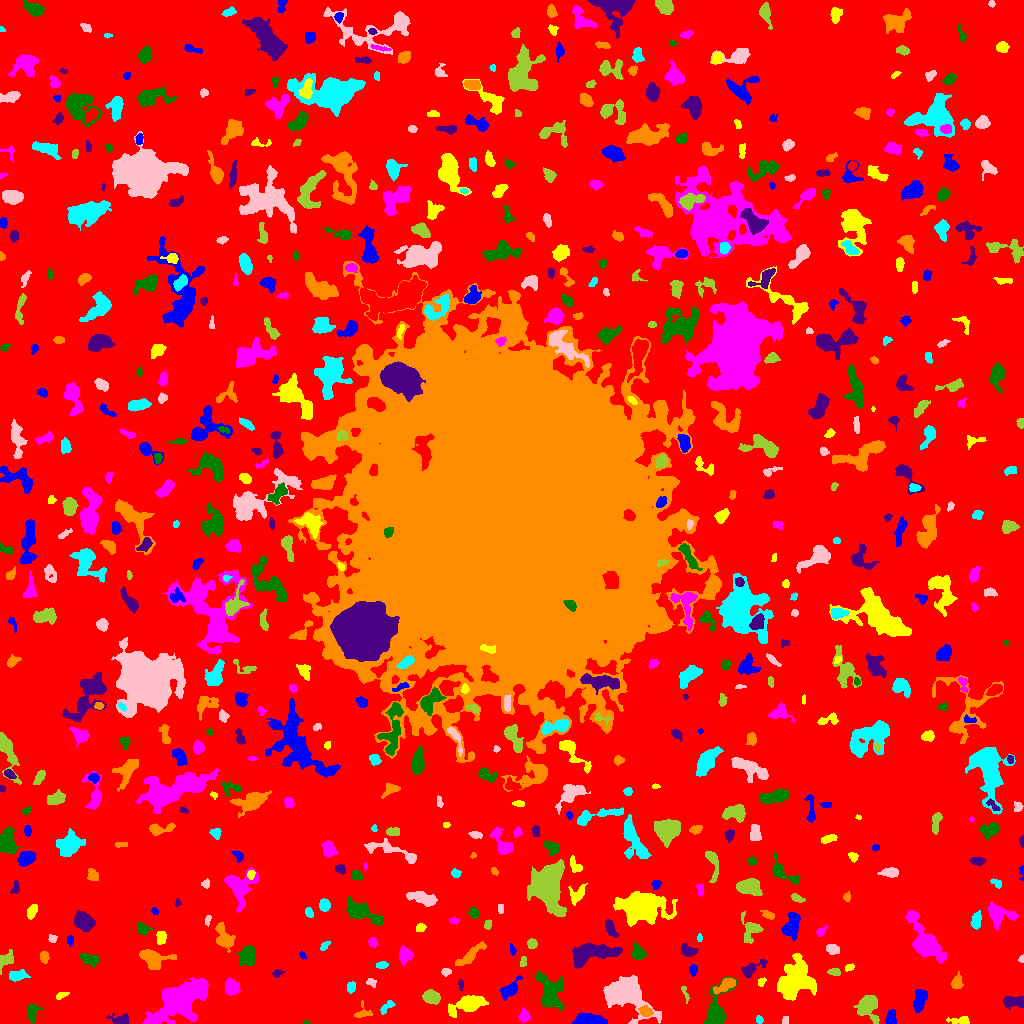

Source data for this figure (header and first rows):
ID, X, Y, A, B, theta, total_flux, mu_max, mu_median, mu_mean, R_fwhm, R_e, R10, R90, x_start, x_end, y_start, y_end, area, greylevel
0, 508.2, 504.3, 309.1, 304, -0.4524, 1481617, 12.0, 2.0, 1.955, 83.16, 224.9, 86.62, 366.2, 0, 1023, 0, 1023, 757948, 1.955
1, 891.1, 5.732, 3.79, 2.394, 1.526, 426.0, 5.0, 3.0, 3.065, 5.528, 3.909, 1.596, 5.67, 885, 896, 0, 14, 139, 9.065
2, 960.6, 2.803, 5.98, 1.942, -0.02724, 254.0, 4.0, 2.0, 1.854, 5.078, 3.568, 1.382, 5.67, 946, 969, 0, 7, 137, 6.854
3, 156, 3.832, 2.991, 1.731, 0.1454, 155.0, 4.0, 2.0, 2.067, 4.107, 2.764, 0.9772, 4.297, 148, 161, 0, 8, 75, 10.07
4, 305.9, 0.8193, 1.666, 0.8783, -0.0399, 83.0, 7.0, 3.0, 3.192, 1.693, 1.382, 0.5642, 2.257, 302, 310, 0, 3, 26, 8.192
5, 120.1, 3.491, 4.945, 2.476, -0.05635, 645.0, 9.0, 3.0, 4.006, 4.406, 3.868, 1.493, 6.206, 106, 128, 0, 10, 161, 8.006
6, 363.1, 10.36, 4.299, 3.425, 0.1763, 218.0, 4.0, 1.5, 1.677, 4.549, 3.656, 1.382, 5.836, 354, 372, 6, 23, 130, 6.677
7, 759.2, 3.779, 1.858, 1.577, -1.24, 95.0, 4.0, 2.0, 1.696, 3.09, 2.185, 0.7979, 3.478, 756, 763, 0, 8, 56, 6.696
8, 785.2, 3.297, 2.265, 1.324, 1.44, 37.0, 1.0, 1.0, 0.6981, 3.432, 2.394, 0.9772, 3.241, 782, 788, 0, 7, 53, 7.698
9, 867.3, 16.5, 6.706, 5.416, -1.364, 1275, 7.0, 3.0, 3.036, 6.531, 6.628, 2.585, 10.31, 853, 879, 0, 28, 420, 7.036
10, 410, 7.693, 3.592, 1.803, -0.1757, 114.0, 3.0, 1.0, 1.326, 3.241, 2.706, 0.9772, 4.334, 401, 415, 2, 13, 86, 7.326
11, 588.5, 3.787, 7.879, 2.497, -0.02419, 1618, 10.0, 5.5, 5.253, 7.715, 5.528, 2.326, 8.253, 572, 607, 0, 11, 308, 10.25
12, 467.9, 19.28, 9.623, 3.624, 0.3033, 1948, 10.0, 4.0, 4.008, 7.59, 6.933, 2.764, 10.75, 448, 488, 6, 28, 486, 8.008
13, 524.1, 7.221, 3.101, 2.391, 1.493, 403.0, 7.0, 3.0, 3.276, 4.222, 3.385, 1.382, 5.232, 518, 530, 1, 16, 123, 8.276
14, 31.59, 11.73, 4.07, 2.444, 1.471, 429.0, 6.0, 2.0, 2.357, 4.918, 3.7, 1.493, 6.077, 27, 42, 0, 19, 182, 7.357
15, 1015, 21.89, 5.842, 2.548, -0.01448, 948.0, 10.0, 5.0, 4.309, 6.024, 4.618, 1.784, 6.979, 1003, 1023, 14, 27, 220, 9.309
16, 645.4, 12.19, 3.129, 2.26, -0.2483, 557.0, 10.0, 4.0, 4.386, 4.297, 3.385, 1.382, 5.293, 638, 653, 7, 18, 127, 12.39
17, 386.8, 16.71, 4.95, 1.956, 0.7322, 175.0, 4.0, 1.0, 1.562, 4.146, 3.385, 1.262, 5.323, 380, 395, 9, 23, 112, 6.562
18, 622.8, 29.66, 10.83, 7.007, -0.3977, 9995, 38.0, 5.0, 8.654, 7.225, 8.273, 3.09, 15.13, 603, 661, 0, 48, 1155, 12.65
19, 431, 26.98, 3.778, 2.861, -0.1505, 824.0, 9.0, 3.0, 3.797, 5.046, 4.107, 1.693, 6.652, 422, 440, 19, 34, 217, 8.797
20, 757.9, 21.45, 1.723, 1.394, 1.34, 78.0, 4.0, 2.0, 1.773, 2.706, 1.954, 0.5642, 3.141, 754, 761, 18, 25, 44, 7.773
21, 919.9, 24.11, 5.515, 2.62, 1.367, 606.0, 5.0, 2.0, 2.349, 6.024, 4.754, 1.954, 7.442, 913, 927, 11, 34, 258, 7.349
22, 61.26, 28.22, 3.425, 1.474, 0.4223, 148.0, 4.0, 2.0, 1.973, 3.989, 2.706, 0.9772, 4.222, 56, 69, 24, 31, 75, 6.973
23, 231.5, 36.5, 3.333, 3.193, -1.428, 1530, 20.0, 6.0, 7.051, 4.787, 4.107, 1.596, 6.628, 225, 240, 28, 45, 217, 12.05
24, 550.3, 31.19, 9.992, 5.98, -1.185, 2318, 8.0, 4.0, 3.715, 10.2, 8.098, 3.192, 12.33, 535, 564, 13, 52, 624, 7.715
25, 461.1, 39.2, 2.504, 1.326, -1.501, 93.0, 4.0, 2.0, 1.661, 3.09, 2.257, 0.7979, 3.568, 458, 463, 33, 44, 56, 6.661
26, 725.8, 38.55, 6.113, 2.59, 0.5404, 738.0, 8.0, 3.0, 3.465, 5.202, 4.72, 1.784, 7.334, 713, 735, 29, 45, 213, 9.465
27, 351.2, 36.6, 2.905, 1.955, 1.351, 356.0, 8.0, 4.0, 3.828, 3.949, 3.038, 1.262, 4.687, 347, 355, 30, 42, 93, 7.828
28, 371.3, 40.94, 2.557, 1.675, -0.5179, 173.0, 5.0, 2.0, 2.338, 3.141, 2.459, 0.9772, 3.989, 366, 376, 36, 45, 74, 7.338
29, 685, 29.79, 5.169, 1.181, -1.281, 185.0, 5.0, 3.0, 2.534, 3.432, 2.821, 0.9772, 4.222, 681, 689, 20, 37, 73, 6.534
30, 581, 29.02, 3.623, 1.471, 1.432, 122.0, 3.0, 2.0, 1.402, 3.785, 2.821, 1.128, 4.146, 576, 584, 22, 37, 87, 6.402
31, 510, 34.14, 6.494, 2.854, 0.7886, 700.0, 6.0, 3.0, 2.954, 6.699, 4.983, 1.954, 7.695, 500, 522, 23, 48, 237, 6.954
32, 761.6, 41.61, 2.348, 1.688, 0.9365, 123.0, 3.0, 2.0, 1.984, 3.613, 2.523, 1.128, 3.868, 758, 766, 37, 46, 62, 6.984
33, 181.3, 23.82, 13.79, 7.695, 0.5844, 8207, 18.0, 5.0, 5.464, 9.525, 11.2, 4.146, 18.68, 142, 208, 0, 46, 1502, 9.464
34, 716, 12.95, 9.809, 4.654, 1.344, 2154, 16.0, 3.0, 4.46, 5.382, 6.05, 2.257, 10.42, 704, 736, 0, 46, 483, 8.46
35, 277.3, 50.32, 2.599, 1.662, 0.2047, 130.0, 4.0, 2.0, 1.884, 3.568, 2.585, 0.9772, 4.146, 272, 284, 46, 54, 69, 7.884
36, 956.7, 40.66, 3.798, 2.529, 1.362, 459.0, 6.0, 3.0, 3.232, 5.078, 3.742, 1.493, 5.971, 951, 963, 35, 52, 142, 7.232
37, 17.31, 47.71, 4.218, 2.215, 0.1937, 539.0, 9.0, 3.0, 3.045, 3.868, 3.7, 1.382, 6.05, 9, 30, 42, 54, 177, 8.045
38, 445.8, 51.5, 2.061, 1.677, 0.0, 114.0, 4.0, 1.0, 1.606, 3.29, 2.326, 0.7979, 3.827, 441, 451, 47, 55, 71, 8.606
39, 834.4, 51.55, 3.252, 1.781, -0.08259, 164.0, 3.0, 2.0, 1.843, 4.334, 3.192, 1.262, 4.754, 827, 840, 48, 55, 89, 6.843
40, 409.7, 50.59, 2.102, 1.661, 0.7383, 148.0, 5.0, 3.0, 2.643, 3.141, 2.326, 0.7979, 3.568, 406, 414, 47, 54, 56, 8.643
41, 693.1, 53.76, 2.414, 1.836, -1.562, 202.0, 6.0, 2.0, 2.376, 3.385, 2.646, 0.9772, 4.184, 689, 697, 47, 59, 85, 7.376
42, 849.2, 55.85, 2.375, 1.578, 0.4051, 96.0, 3.0, 2.0, 1.5, 3.241, 2.394, 0.9772, 3.656, 845, 854, 52, 60, 64, 6.5
43, 405.7, 68.5, 3.654, 3.228, -1.418, 734.0, 9.0, 4.0, 3.803, 4.652, 4.26, 1.693, 6.794, 399, 413, 58, 78, 193, 7.803
44, 247.2, 67.13, 4.436, 3.786, 1.131, 1765, 12.0, 5.0, 5.923, 6.77, 5.232, 2.111, 8.292, 238, 255, 58, 78, 298, 9.923
45, 751.8, 54.84, 8.155, 2.637, 0.5467, 544.0, 6.0, 2.0, 2.566, 5.499, 4.26, 1.693, 6.91, 741, 767, 46, 64, 212, 8.566
46, 44.18, 66.24, 2.803, 1.976, -1.262, 279.0, 6.0, 3.0, 2.79, 4.26, 3.038, 1.128, 4.618, 40, 49, 60, 72, 100, 7.79
47, 381.5, 58.32, 3.023, 1.59, 0.0858, 195.0, 5.0, 2.0, 2.378, 3.523, 2.877, 1.128, 4.297, 376, 388, 55, 62, 82, 7.378
48, 1022, 64.77, 1.381, 1.101, 1.419, 35.0, 3.0, 1.0, 0.9211, 1.693, 1.382, 0.5642, 2.394, 1018, 1023, 61, 69, 38, 7.921
49, 523.2, 62.01, 2.711, 1.459, 1.417, 204.0, 6.0, 3.0, 3.045, 3.568, 2.523, 0.9772, 3.868, 520, 526, 57, 67, 67, 8.045
50, 994.9, 68.57, 5.012, 3.482, -1.164, 514.0, 6.0, 3.0, 3.06, 5.698, 4.184, 1.693, 6.383, 988, 1007, 59, 78, 168, 7.06
51, 302.8, 68.35, 2.055, 1.294, -1.01, 69.0, 3.0, 1.0, 1.468, 2.585, 2.034, 0.7979, 3.241, 299, 306, 64, 72, 47, 7.468
52, 795.5, 43.67, 10.31, 8.268, 0.9627, 5118, 11.0, 5.0, 4.828, 11.35, 10.43, 4.184, 15.98, 777, 816, 23, 70, 1060, 8.828
53, 925.8, 80.53, 11.57, 5.098, -0.9691, 3575, 13.0, 3.0, 4.271, 8.482, 7.611, 3.038, 12.7, 905, 946, 60, 113, 837, 9.271
54, 89.6, 64.16, 5.352, 2.34, -0.3219, 461.0, 6.0, 2.0, 2.401, 5.499, 4.146, 1.596, 6.383, 80, 99, 56, 70, 192, 7.401
55, 688, 72.4, 3.698, 2.36, -0.3353, 521.0, 9.0, 3.0, 3.139, 3.949, 3.613, 1.382, 5.809, 681, 698, 67, 80, 166, 8.139
56, 152.4, 65.75, 7.824, 4.372, -0.2291, 1683, 12.0, 3.0, 4.218, 5.67, 5.698, 2.111, 9.591, 139, 176, 54, 74, 399, 8.218
57, 324.6, 77.54, 2.831, 1.481, 0.7492, 124.0, 3.0, 2.0, 1.722, 3.613, 2.585, 1.128, 4.068, 320, 330, 73, 82, 72, 6.722
58, 832.5, 74.8, 2.978, 2.062, -0.2634, 418.0, 9.0, 3.0, 3.291, 3.568, 3.038, 1.128, 5.046, 826, 839, 69, 79, 127, 8.291
59, 5.002, 63.59, 4.271, 2.793, 0.6379, 508.0, 9.0, 2.0, 2.776, 3.568, 3.656, 1.382, 6.103, 0, 13, 49, 74, 183, 7.776
... 642 more rows
